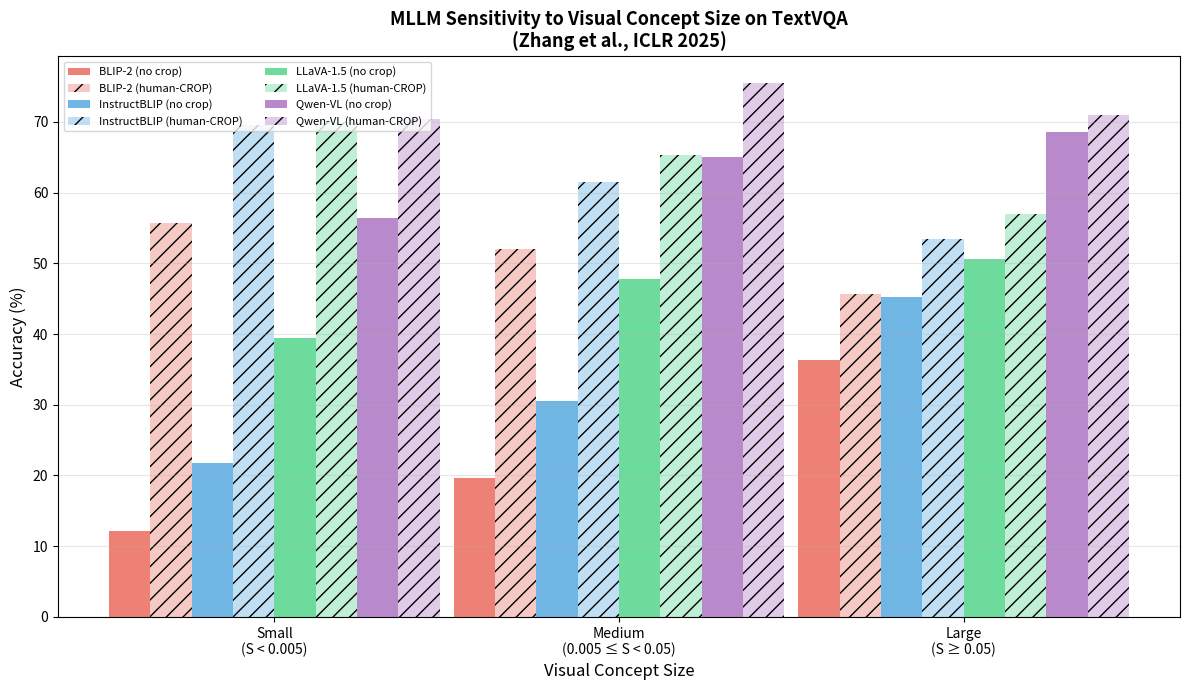

Python code for this plot: (Note: this script raises an exception after producing the figure.)
"""
Generate additional analysis figures for the research report.
"""

import numpy as np
import matplotlib.pyplot as plt
import json


def create_sensitivity_analysis_figure(save_path):
    """Figure showing MLLM sensitivity to visual concept size (from paper Table 1)."""
    size_categories = ['Small\n(S < 0.005)', 'Medium\n(0.005 ≤ S < 0.05)', 'Large\n(S ≥ 0.05)']
    x = np.arange(len(size_categories))
    width = 0.12

    # Data from Table 1
    blip2_no = [12.13, 19.57, 36.32]
    blip2_crop = [55.76, 52.02, 45.73]
    instruct_no = [21.79, 30.58, 45.30]
    instruct_crop = [69.60, 61.56, 53.39]
    llava_no = [39.38, 47.74, 50.65]
    llava_crop = [69.95, 65.36, 56.96]
    qwen_no = [56.42, 65.09, 68.60]
    qwen_crop = [70.35, 75.49, 71.05]

    fig, ax = plt.subplots(figsize=(12, 7))

    ax.bar(x - 3.5*width, blip2_no, width, label='BLIP-2 (no crop)', color='#e74c3c', alpha=0.7)
    ax.bar(x - 2.5*width, blip2_crop, width, label='BLIP-2 (human-CROP)', color='#e74c3c', alpha=0.3, hatch='//')
    ax.bar(x - 1.5*width, instruct_no, width, label='InstructBLIP (no crop)', color='#3498db', alpha=0.7)
    ax.bar(x - 0.5*width, instruct_crop, width, label='InstructBLIP (human-CROP)', color='#3498db', alpha=0.3, hatch='//')
    ax.bar(x + 0.5*width, llava_no, width, label='LLaVA-1.5 (no crop)', color='#2ecc71', alpha=0.7)
    ax.bar(x + 1.5*width, llava_crop, width, label='LLaVA-1.5 (human-CROP)', color='#2ecc71', alpha=0.3, hatch='//')
    ax.bar(x + 2.5*width, qwen_no, width, label='Qwen-VL (no crop)', color='#9b59b6', alpha=0.7)
    ax.bar(x + 3.5*width, qwen_crop, width, label='Qwen-VL (human-CROP)', color='#9b59b6', alpha=0.3, hatch='//')

    ax.set_ylabel('Accuracy (%)', fontsize=12)
    ax.set_xlabel('Visual Concept Size', fontsize=12)
    ax.set_title('MLLM Sensitivity to Visual Concept Size on TextVQA\n(Zhang et al., ICLR 2025)', fontsize=13, fontweight='bold')
    ax.set_xticks(x)
    ax.set_xticklabels(size_categories)
    ax.legend(loc='upper left', fontsize=8, ncol=2)
    ax.grid(axis='y', alpha=0.3)

    plt.tight_layout()
    plt.savefig(save_path, dpi=150, bbox_inches='tight')
    plt.close()


def create_pipeline_overview_figure(save_path):
    """Create a conceptual pipeline overview figure."""
    fig, axes = plt.subplots(1, 5, figsize=(18, 4))

    # Step 1: Original Image + Question
    axes[0].text(0.5, 0.5, 'Original Image\n+\nQuestion', ha='center', va='center',
                 fontsize=11, fontweight='bold',
                 bbox=dict(boxstyle='round,pad=0.5', facecolor='lightblue', alpha=0.7))
    axes[0].set_title('Step 1: Input', fontsize=11, fontweight='bold')
    axes[0].axis('off')

    # Step 2: Importance Map
    axes[1].text(0.5, 0.5, 'Compute\nImportance Map\n(attention / gradient)', ha='center', va='center',
                 fontsize=10, fontweight='bold',
                 bbox=dict(boxstyle='round,pad=0.5', facecolor='lightgreen', alpha=0.7))
    axes[1].set_title('Step 2: Localization', fontsize=11, fontweight='bold')
    axes[1].axis('off')

    # Step 3: Crop Selection
    axes[2].text(0.5, 0.5, 'Sliding Window\nCrop Selection\n(max sum + edge contrast)', ha='center', va='center',
                 fontsize=10, fontweight='bold',
                 bbox=dict(boxstyle='round,pad=0.5', facecolor='lightyellow', alpha=0.7))
    axes[2].set_title('Step 3: Crop', fontsize=11, fontweight='bold')
    axes[2].axis('off')

    # Step 4: Resize
    axes[3].text(0.5, 0.5, 'Crop Region\n+\nResize to Model Input', ha='center', va='center',
                 fontsize=10, fontweight='bold',
                 bbox=dict(boxstyle='round,pad=0.5', facecolor='lightcoral', alpha=0.7))
    axes[3].set_title('Step 4: Zoom', fontsize=11, fontweight='bold')
    axes[3].axis('off')

    # Step 5: Concatenate & Answer
    axes[4].text(0.5, 0.5, 'Concatenate\nOriginal + Cropped\nTokens → Answer', ha='center', va='center',
                 fontsize=10, fontweight='bold',
                 bbox=dict(boxstyle='round,pad=0.5', facecolor='plum', alpha=0.7))
    axes[4].set_title('Step 5: Enhanced VQA', fontsize=11, fontweight='bold')
    axes[4].axis('off')

    # Add arrows
    for i in range(4):
        fig.patches.append(patches.FancyArrowPatch(
            (axes[i].get_position().x1, axes[i].get_position().y0 + axes[i].get_position().height/2),
            (axes[i+1].get_position().x0, axes[i+1].get_position().y0 + axes[i+1].get_position().height/2),
            transform=fig.transFigure,
            arrowstyle='->', mutation_scale=30, linewidth=2, color='black'
        ))

    plt.suptitle('ViCrop Pipeline Overview', fontsize=14, fontweight='bold', y=1.02)
    plt.tight_layout()
    plt.savefig(save_path, dpi=150, bbox_inches='tight')
    plt.close()


def create_demo_summary_figure(save_path):
    """Summary table of our demo experiment results."""
    with open('outputs/experiment_results.json', 'r') as f:
        results = json.load(f)

    fig, ax = plt.subplots(figsize=(14, 8))
    ax.axis('off')
    ax.axis('tight')

    rows = []
    for r in results:
        img = r['image']
        q = r['question']
        baseline = r['answers']['baseline']
        rel = r['answers']['rel-att']
        grad = r['answers']['grad-att']
        pure = r['answers']['pure-grad']
        rows.append([img, q[:45] + '...' if len(q) > 45 else q, baseline, rel, grad, pure])

    table = ax.table(cellText=rows,
                     colLabels=['Image', 'Question', 'Baseline', 'rel-att', 'grad-att', 'pure-grad'],
                     cellLoc='center',
                     loc='center',
                     colColours=['#4472C4']*6)

    table.auto_set_font_size(False)
    table.set_fontsize(9)
    table.scale(1.2, 2)

    for i in range(6):
        table[(0, i)].set_text_props(color='white', fontweight='bold')

    plt.title('Demo Experiment Results: ViCrop on BLIP-VQA', fontsize=14, fontweight='bold', pad=20)
    plt.savefig(save_path, dpi=150, bbox_inches='tight')
    plt.close()


if __name__ == '__main__':
    import matplotlib.patches as patches
    import os
    os.makedirs('report/images', exist_ok=True)

    create_sensitivity_analysis_figure('report/images/sensitivity_analysis.png')
    create_pipeline_overview_figure('report/images/pipeline_overview.png')
    create_demo_summary_figure('report/images/demo_summary_table.png')
    print("Analysis figures generated.")
